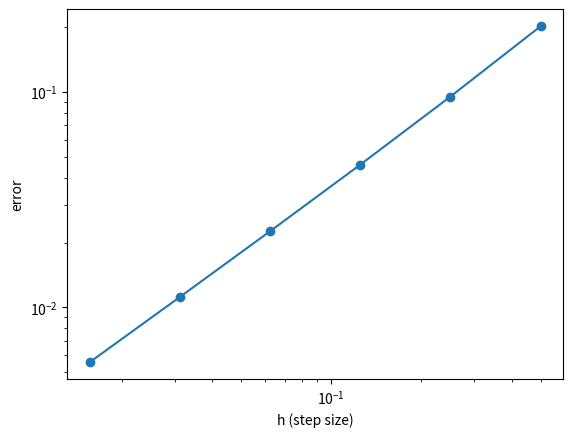

Here is the Python script that generated this plot:
"""
Created on Mon Apr  4 12:08:29 2022

@author: hboateng

This program provides an example of truncation and round-off error
using a forward difference approximation
"""
from matplotlib import pyplot as plt
import numpy as np

# Forward difference approximation


def fwd_diff(f, x, h):
    """
    Parameters
    ----------
    f : The function to be differentiated.

    x : TYPE: float
        The point where the derivative is needed
    h : TYPE: float
        The step/discretization size (can be a list).

    Returns
    -------
    fp : Approximation to f'(x) at x (can be a list).

    """
    return (f(x+h) - f(x))/h


# Define the function to be differentiated and its derivative
def f(x): return np.sin(x)
def fp(x): return np.cos(x)


# The point where the derivative is needed
x = np.pi/4
exact_deriv_value = fp(x)

# The discretization sizes
h = 2**(-np.linspace(1, 6, 6))

# Find the forward difference approximation to the derivative f'(x) for
# different h values
fpappx = fwd_diff(f, x, h)
error = exact_deriv_value - fpappx
abserror = abs(error)
eh = error/h
eh2 = error/h**2

plt.loglog(h, abserror, 'o-')
plt.xlabel('h (step size)')
plt.ylabel('error')
plt.show()

#print('h ','error ', 'error/h')
print("\t\t%s\t\t \t\t%s\t\t \t\t%s \t\t \t\t\t%s \n" %
      ("h", "error", "error/h", "error/h^2"))
for i in range(0, len(h)):
    #print(f" {h[i]}, {error[i]}, {eh[i]}")
    print("%12.8e\t\t %12.8e\t\t %12.8e \t\t %12.8e\n" %
          (h[i], error[i], eh[i], eh2[i]))
